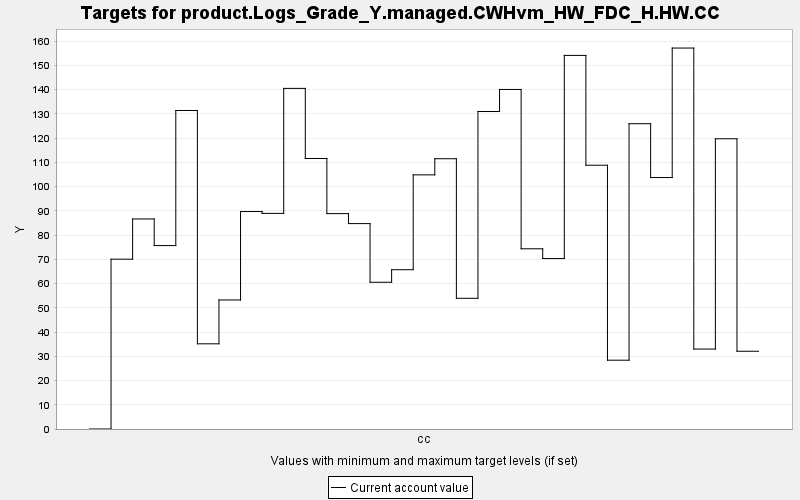

The file beside this chart, header and first rows:
TARGET, PERIOD, YEAR, PERIODWIDTH, MINIMUM, MAXIMUM, MINWEIGHT, MAXWEIGHT, CURRENT, SUMMARY
product.Logs_Grade_Y.managed.CWHvm_HW_FD…, 0, 0, 10.0, 0.0, 10000, 1.0, 1.0, 0.0, 0.0
product.Logs_Grade_Y.managed.CWHvm_HW_FD…, 1, 10, 10.0, 0.0, 10000, 1.0, 1.0, 70.06, 0.0
product.Logs_Grade_Y.managed.CWHvm_HW_FD…, 2, 20, 10.0, 0.0, 10000, 1.0, 1.0, 86.65, 0.0
product.Logs_Grade_Y.managed.CWHvm_HW_FD…, 3, 30, 10.0, 0.0, 10000, 1.0, 1.0, 75.67, 0.0
product.Logs_Grade_Y.managed.CWHvm_HW_FD…, 4, 40, 10.0, 0.0, 10000, 1.0, 1.0, 131.4, 0.0
product.Logs_Grade_Y.managed.CWHvm_HW_FD…, 5, 50, 10.0, 0.0, 10000, 1.0, 1.0, 35.14, 0.0
product.Logs_Grade_Y.managed.CWHvm_HW_FD…, 6, 60, 10.0, 0.0, 10000, 1.0, 1.0, 53.23, 0.0
product.Logs_Grade_Y.managed.CWHvm_HW_FD…, 7, 70, 10.0, 0.0, 10000, 1.0, 1.0, 89.71, 0.0
product.Logs_Grade_Y.managed.CWHvm_HW_FD…, 8, 80, 10.0, 0.0, 10000, 1.0, 1.0, 88.95, 0.0
product.Logs_Grade_Y.managed.CWHvm_HW_FD…, 9, 90, 10.0, 0.0, 10000, 1.0, 1.0, 140.5, 0.0
product.Logs_Grade_Y.managed.CWHvm_HW_FD…, 10, 100, 10.0, 0.0, 10000, 1.0, 1.0, 111.6, 0.0
product.Logs_Grade_Y.managed.CWHvm_HW_FD…, 11, 110, 10.0, 0.0, 10000, 1.0, 1.0, 88.85, 0.0
product.Logs_Grade_Y.managed.CWHvm_HW_FD…, 12, 120, 10.0, 0.0, 10000, 1.0, 1.0, 84.74, 0.0
product.Logs_Grade_Y.managed.CWHvm_HW_FD…, 13, 130, 10.0, 0.0, 10000, 1.0, 1.0, 60.54, 0.0
product.Logs_Grade_Y.managed.CWHvm_HW_FD…, 14, 140, 10.0, 0.0, 10000, 1.0, 1.0, 65.71, 0.0
product.Logs_Grade_Y.managed.CWHvm_HW_FD…, 15, 150, 10.0, 0.0, 10000, 1.0, 1.0, 104.8, 0.0
product.Logs_Grade_Y.managed.CWHvm_HW_FD…, 16, 160, 10.0, 0.0, 10000, 1.0, 1.0, 111.5, 0.0
product.Logs_Grade_Y.managed.CWHvm_HW_FD…, 17, 170, 10.0, 0.0, 10000, 1.0, 1.0, 53.92, 0.0
product.Logs_Grade_Y.managed.CWHvm_HW_FD…, 18, 180, 10.0, 0.0, 10000, 1.0, 1.0, 131, 0.0
product.Logs_Grade_Y.managed.CWHvm_HW_FD…, 19, 190, 10.0, 0.0, 10000, 1.0, 1.0, 140.1, 0.0
product.Logs_Grade_Y.managed.CWHvm_HW_FD…, 20, 200, 10.0, 0.0, 10000, 1.0, 1.0, 74.34, 0.0
product.Logs_Grade_Y.managed.CWHvm_HW_FD…, 21, 210, 10.0, 0.0, 10000, 1.0, 1.0, 70.31, 0.0
product.Logs_Grade_Y.managed.CWHvm_HW_FD…, 22, 220, 10.0, 0.0, 10000, 1.0, 1.0, 154.1, 0.0
product.Logs_Grade_Y.managed.CWHvm_HW_FD…, 23, 230, 10.0, 0.0, 10000, 1.0, 1.0, 108.8, 0.0
product.Logs_Grade_Y.managed.CWHvm_HW_FD…, 24, 240, 10.0, 0.0, 10000, 1.0, 1.0, 28.38, 0.0
product.Logs_Grade_Y.managed.CWHvm_HW_FD…, 25, 250, 10.0, 0.0, 10000, 1.0, 1.0, 125.9, 0.0
product.Logs_Grade_Y.managed.CWHvm_HW_FD…, 26, 260, 10.0, 0.0, 10000, 1.0, 1.0, 103.7, 0.0
product.Logs_Grade_Y.managed.CWHvm_HW_FD…, 27, 270, 10.0, 0.0, 10000, 1.0, 1.0, 157.2, 0.0
product.Logs_Grade_Y.managed.CWHvm_HW_FD…, 28, 280, 10.0, 0.0, 10000, 1.0, 1.0, 32.98, 0.0
product.Logs_Grade_Y.managed.CWHvm_HW_FD…, 29, 290, 10.0, 0.0, 10000, 1.0, 1.0, 119.7, 0.0
product.Logs_Grade_Y.managed.CWHvm_HW_FD…, 30, 300, 10.0, 0.0, 10000, 1.0, 1.0, 32.07, 0.0
